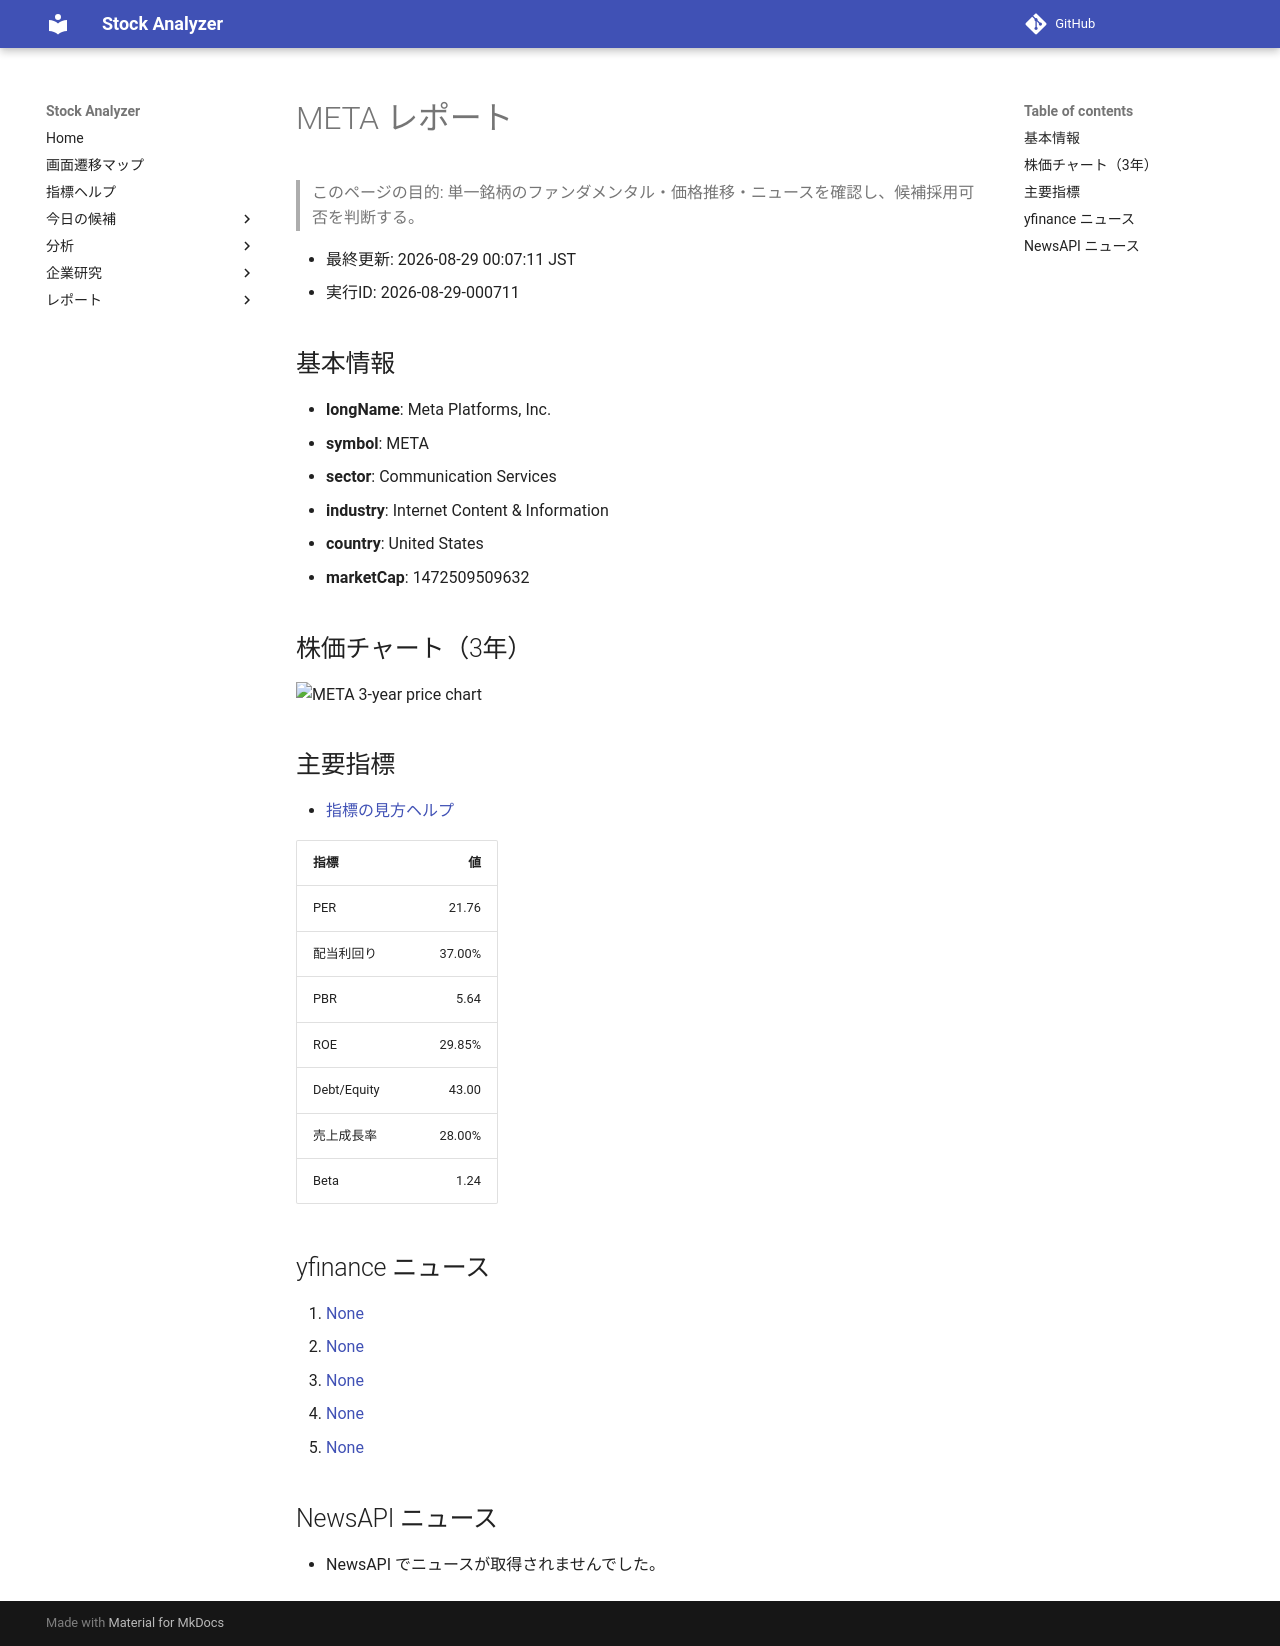

repository: Yumi-note/Making-APP · page: stocks/2026-08-29/000711/META/index.html · generator: mkdocs

# META レポート

> このページの目的: 単一銘柄のファンダメンタル・価格推移・ニュースを確認し、候補採用可否を判断する。

- 最終更新: 2026-08-29 00:07:11 JST
- 実行ID: 2026-08-29-000711

## 基本情報

- **longName**: Meta Platforms, Inc.
- **symbol**: META
- **sector**: Communication Services
- **industry**: Internet Content & Information
- **country**: United States
- **marketCap**: 1472509509632

## 株価チャート（3年）

![META 3-year price chart](META_3y.png)

## 主要指標

- [指標の見方ヘルプ](../../../../indicators.md)

| 指標 | 値 |
|---|---:|
| PER | 21.76 |
| 配当利回り | 37.00% |
| PBR | 5.64 |
| ROE | 29.85% |
| Debt/Equity | 43.00 |
| 売上成長率 | 28.00% |
| Beta | 1.24 |

## yfinance ニュース

1. [None](None)
2. [None](None)
3. [None](None)
4. [None](None)
5. [None](None)

## NewsAPI ニュース

- NewsAPI でニュースが取得されませんでした。
